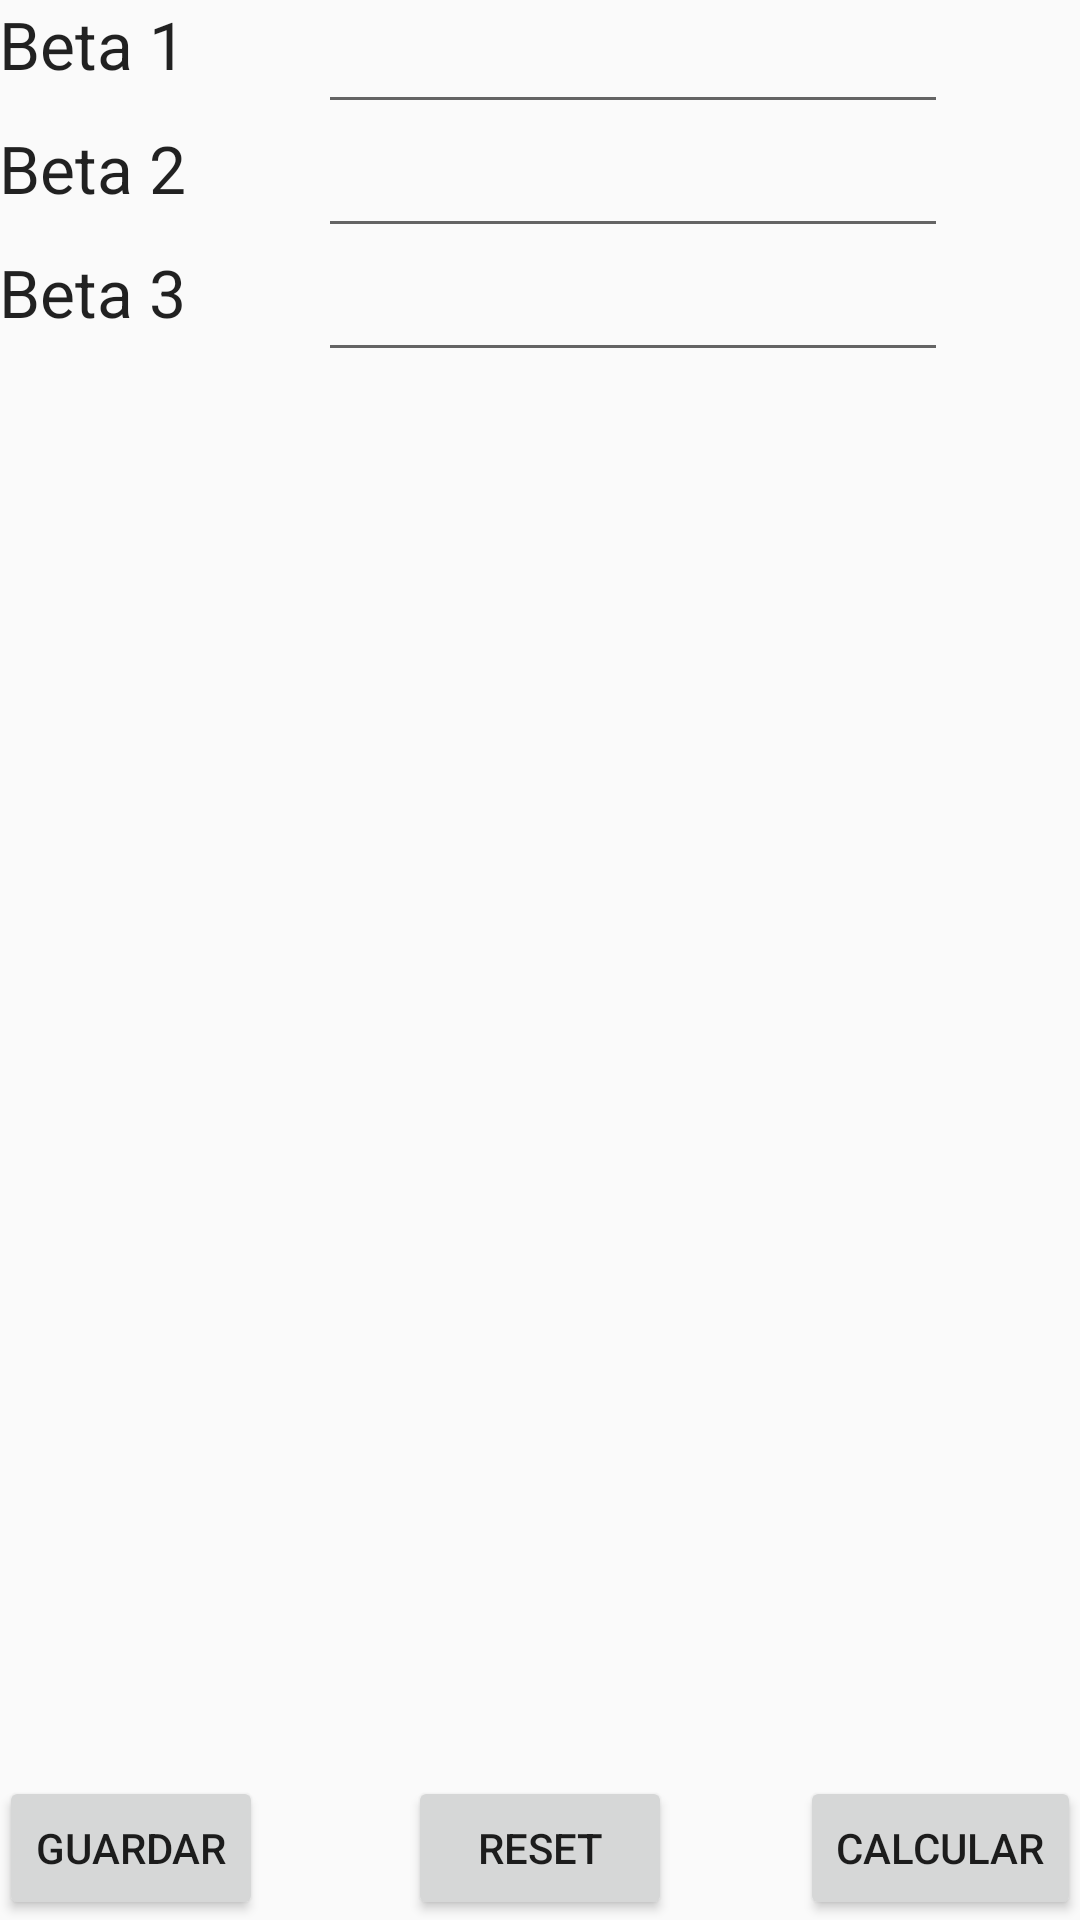

Here is an Android app screen rendered from its layout file. Give the layout XML and the strings, colors and styles it references.
<!-- AndroidManifest.xml: application theme AppTheme -->
<!-- res/layout/activity_betas.xml -->
<?xml version="1.0" encoding="utf-8"?>
<RelativeLayout xmlns:android="http://schemas.android.com/apk/res/android"
    xmlns:tools="http://schemas.android.com/tools" android:layout_width="match_parent"
    android:layout_height="match_parent" android:paddingLeft="@dimen/activity_horizontal_margin"
    android:paddingRight="@dimen/activity_horizontal_margin"
    android:paddingTop="@dimen/activity_vertical_margin"
    android:paddingBottom="@dimen/activity_vertical_margin"
    tools:context="desbancandowilliamhill.betfail.BetasActivity">

    <TextView
        android:layout_width="wrap_content"
        android:layout_height="wrap_content"
        android:textAppearance="?android:attr/textAppearanceLarge"
        android:text="Beta 1"
        android:id="@+id/textView4"
        android:layout_alignParentTop="true"
        android:layout_alignParentStart="true" />

    <EditText
        android:layout_width="wrap_content"
        android:layout_height="wrap_content"
        android:inputType="numberDecimal"
        android:ems="10"
        android:id="@+id/beta1"
        android:layout_alignParentTop="true"
        android:layout_toEndOf="@+id/textView4"
        android:layout_marginStart="44dp" />

    <TextView
        android:layout_width="wrap_content"
        android:layout_height="wrap_content"
        android:textAppearance="?android:attr/textAppearanceLarge"
        android:text="Beta 2"
        android:id="@+id/textView5"
        android:layout_below="@+id/beta1"
        android:layout_alignParentStart="true" />

    <EditText
        android:layout_width="wrap_content"
        android:layout_height="wrap_content"
        android:inputType="numberDecimal"
        android:ems="10"
        android:id="@+id/beta2"
        android:layout_below="@+id/beta1"
        android:layout_alignStart="@+id/beta1" />

    <TextView
        android:layout_width="wrap_content"
        android:layout_height="wrap_content"
        android:textAppearance="?android:attr/textAppearanceLarge"
        android:text="Beta 3"
        android:id="@+id/textView6"
        android:layout_below="@+id/beta2"
        android:layout_alignParentStart="true" />

    <EditText
        android:layout_width="wrap_content"
        android:layout_height="wrap_content"
        android:ems="10"
        android:id="@+id/beta3"
        android:layout_alignTop="@+id/textView6"
        android:layout_alignStart="@+id/beta2"
        android:inputType="numberDecimal" />

    <Button
        android:layout_width="wrap_content"
        android:layout_height="wrap_content"
        android:text="Guardar"
        android:id="@+id/button3"
        android:layout_alignParentBottom="true"
        android:layout_alignParentStart="true"
        android:onClick="guardar_betas" />

    <Button
        android:layout_width="wrap_content"
        android:layout_height="wrap_content"
        android:text="Calcular"
        android:id="@+id/button4"
        android:layout_alignBottom="@+id/button3"
        android:layout_alignParentEnd="true"
        android:onClick="calcular_betas" />

    <Button
        android:layout_width="wrap_content"
        android:layout_height="wrap_content"
        android:text="Reset"
        android:id="@+id/button5"
        android:layout_alignBottom="@+id/button3"
        android:layout_centerHorizontal="true"
        android:onClick="reset_betas" />
</RelativeLayout>
<!-- resources referenced by this layout -->
<resources>
  <style name="AppTheme" parent="Theme.AppCompat.Light.DarkActionBar">
          
          <item name="colorPrimary">@color/colorPrimary</item>
          <item name="colorPrimaryDark">@color/colorPrimaryDark</item>
          <item name="colorAccent">@color/colorAccent</item>
      </style>
  <color name="colorPrimary">#5677fc</color>
  <color name="colorPrimaryDark">#455ede</color>
  <color name="colorAccent">#ffd740</color>
</resources>
